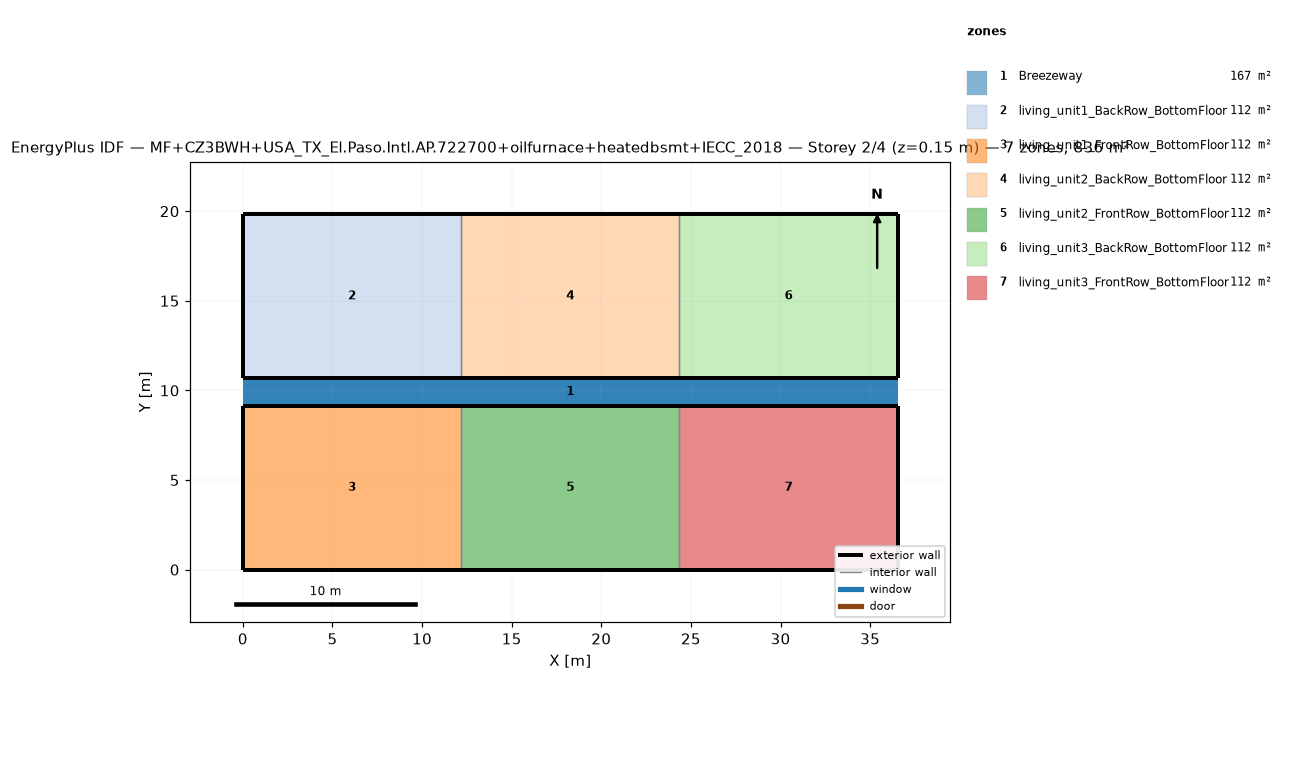
=== STOREY PLAN SPEC (per zone: floor XY polygon, exterior-wall plan segments, windows/doors) ===
zone 1: Breezeway  (167.0 m²)
  floor: (36.54, 9.16) (0.00, 9.16) (0.00, 10.68) (36.54, 10.68)
  floor: (36.54, 9.16) (0.00, 9.16) (0.00, 10.68) (36.54, 10.68)
  floor: (36.54, 9.16) (0.00, 9.16) (0.00, 10.68) (36.54, 10.68)
zone 2: living_unit1_BackRow_BottomFloor  (111.5 m²)
  floor: (12.18, 10.68) (0.00, 10.68) (0.00, 19.84) (12.18, 19.84)
  exterior wall: (0.00, 10.68) – (12.18, 10.68)  [12.2 m]
  exterior wall: (12.18, 19.84) – (0.00, 19.84)  [12.2 m]
  exterior wall: (0.00, 19.84) – (0.00, 10.68)  [9.2 m]
  interior walls: 1
zone 3: living_unit1_FrontRow_BottomFloor  (111.5 m²)
  floor: (12.18, 0.00) (0.00, 0.00) (0.00, 9.16) (12.18, 9.16)
  exterior wall: (0.00, 0.00) – (12.18, 0.00)  [12.2 m]
  exterior wall: (12.18, 9.16) – (0.00, 9.16)  [12.2 m]
  exterior wall: (0.00, 9.16) – (0.00, 0.00)  [9.2 m]
  interior walls: 1
zone 4: living_unit2_BackRow_BottomFloor  (111.5 m²)
  floor: (24.36, 10.68) (12.18, 10.68) (12.18, 19.84) (24.36, 19.84)
  exterior wall: (12.18, 10.68) – (24.36, 10.68)  [12.2 m]
  exterior wall: (24.36, 19.84) – (12.18, 19.84)  [12.2 m]
  interior walls: 2
zone 5: living_unit2_FrontRow_BottomFloor  (111.5 m²)
  floor: (24.36, 0.00) (12.18, 0.00) (12.18, 9.16) (24.36, 9.16)
  exterior wall: (12.18, 0.00) – (24.36, 0.00)  [12.2 m]
  exterior wall: (24.36, 9.16) – (12.18, 9.16)  [12.2 m]
  interior walls: 2
zone 6: living_unit3_BackRow_BottomFloor  (111.5 m²)
  floor: (36.54, 10.68) (24.36, 10.68) (24.36, 19.84) (36.54, 19.84)
  exterior wall: (24.36, 10.68) – (36.54, 10.68)  [12.2 m]
  exterior wall: (36.54, 10.68) – (36.54, 19.84)  [9.2 m]
  exterior wall: (36.54, 19.84) – (24.36, 19.84)  [12.2 m]
  interior walls: 1
zone 7: living_unit3_FrontRow_BottomFloor  (111.5 m²)
  floor: (36.54, 0.00) (24.36, 0.00) (24.36, 9.16) (36.54, 9.16)
  exterior wall: (24.36, 0.00) – (36.54, 0.00)  [12.2 m]
  exterior wall: (36.54, 0.00) – (36.54, 9.16)  [9.2 m]
  exterior wall: (36.54, 9.16) – (24.36, 9.16)  [12.2 m]
  interior walls: 1

=== DERIVED (storey summary) ===
Building: MF+CZ3BWH+USA_TX_El.Paso.Intl.AP.722700+oilfurnace+heatedbsmt+IECC_2018
Storey: 2 of 4  (floor level z = 0.15 m)
Storey gross floor area: 836.2 m²
Zones on this storey: 7
  - Breezeway: floor 167.0 m²
  - living_unit1_BackRow_BottomFloor: floor 111.5 m²; exterior wall 33.5 m (86.9 m²); WWR 0.0%
  - living_unit1_FrontRow_BottomFloor: floor 111.5 m²; exterior wall 33.5 m (86.9 m²); WWR 0.0%
  - living_unit2_BackRow_BottomFloor: floor 111.5 m²; exterior wall 24.4 m (63.1 m²); WWR 0.0%
  - living_unit2_FrontRow_BottomFloor: floor 111.5 m²; exterior wall 24.4 m (63.1 m²); WWR 0.0%
  - living_unit3_BackRow_BottomFloor: floor 111.5 m²; exterior wall 33.5 m (86.9 m²); WWR 0.0%
  - living_unit3_FrontRow_BottomFloor: floor 111.5 m²; exterior wall 33.5 m (86.9 m²); WWR 0.0%
Zone adjacency (shared interzone walls):
  - living_unit1_BackRow_BottomFloor ↔ living_unit2_BackRow_BottomFloor
  - living_unit1_FrontRow_BottomFloor ↔ living_unit2_FrontRow_BottomFloor
  - living_unit2_BackRow_BottomFloor ↔ living_unit3_BackRow_BottomFloor
  - living_unit2_FrontRow_BottomFloor ↔ living_unit3_FrontRow_BottomFloor